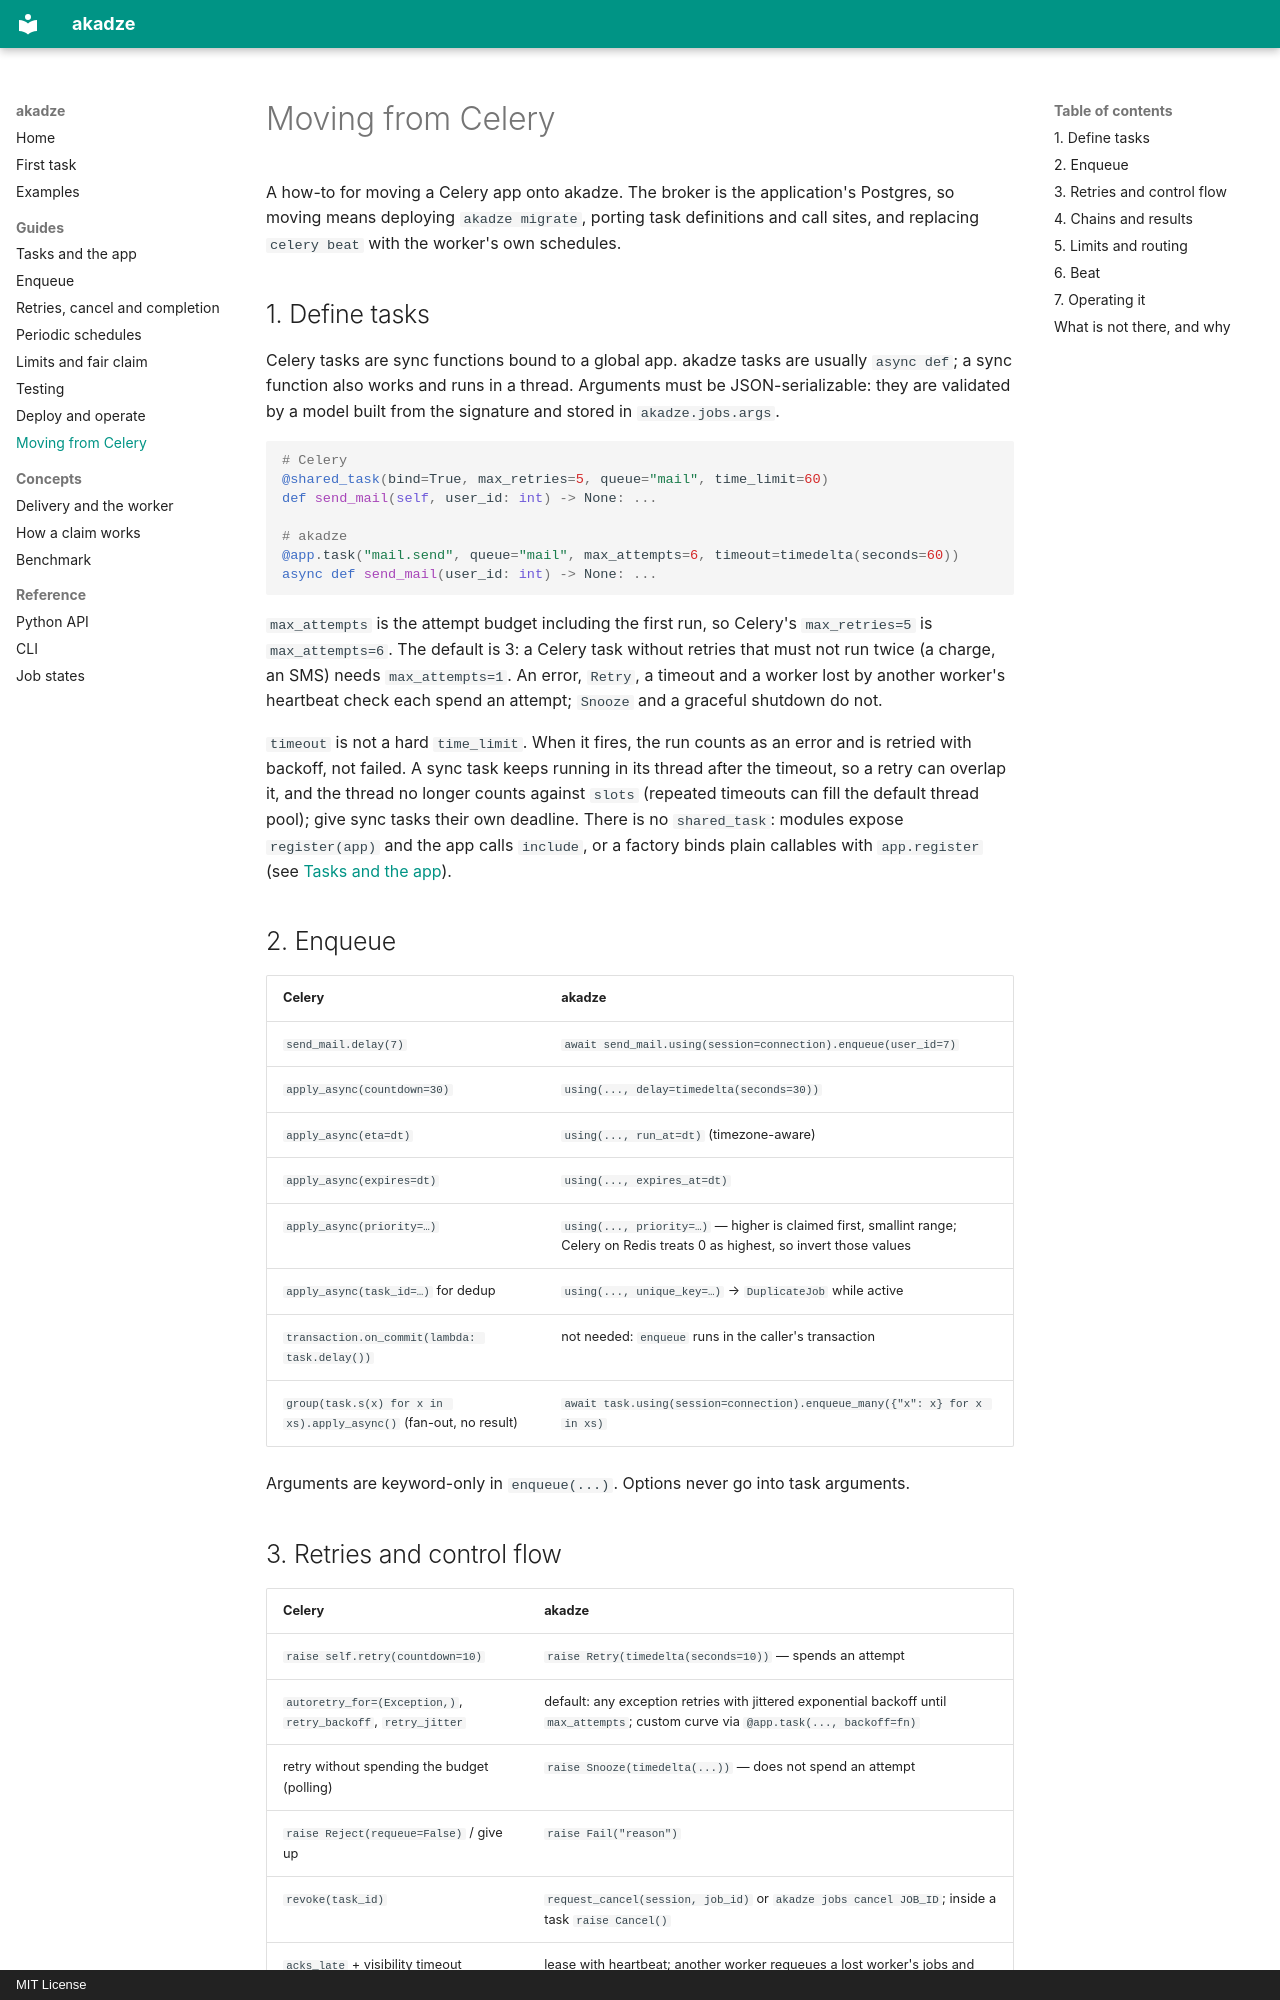

repository: g4st3r-d3v/akadze · page: guides/celery/index.html · generator: mkdocs · copyright: MIT License

# Moving from Celery

A how-to for moving a Celery app onto akadze. The broker is the application's Postgres, so moving means deploying `akadze migrate`, porting task definitions and call sites, and replacing `celery beat` with the worker's own schedules.

## 1. Define tasks

Celery tasks are sync functions bound to a global app. akadze tasks are usually `async def`; a sync function also works and runs in a thread. Arguments must be JSON-serializable: they are validated by a model built from the signature and stored in `akadze.jobs.args`.

```python
# Celery
@shared_task(bind=True, max_retries=5, queue="mail", time_limit=60)
def send_mail(self, user_id: int) -> None: ...

# akadze
@app.task("mail.send", queue="mail", max_attempts=6, timeout=timedelta(seconds=60))
async def send_mail(user_id: int) -> None: ...
```

`max_attempts` is the attempt budget including the first run, so Celery's `max_retries=5` is `max_attempts=6`. The default is 3: a Celery task without retries that must not run twice (a charge, an SMS) needs `max_attempts=1`. An error, `Retry`, a timeout and a worker lost by another worker's heartbeat check each spend an attempt; `Snooze` and a graceful shutdown do not.

`timeout` is not a hard `time_limit`. When it fires, the run counts as an error and is retried with backoff, not failed. A sync task keeps running in its thread after the timeout, so a retry can overlap it, and the thread no longer counts against `slots` (repeated timeouts can fill the default thread pool); give sync tasks their own deadline. There is no `shared_task`: modules expose `register(app)` and the app calls `include`, or a factory binds plain callables with `app.register` (see [Tasks and the app](tasks.md#bind-dependencies)).

## 2. Enqueue

| Celery | akadze |
|---|---|
| `send_mail.delay(7)` | `await send_mail.using(session=connection).enqueue(user_id=7)` |
| `apply_async(countdown=30)` | `using(..., delay=timedelta(seconds=30))` |
| `apply_async(eta=dt)` | `using(..., run_at=dt)` (timezone-aware) |
| `apply_async(expires=dt)` | `using(..., expires_at=dt)` |
| `apply_async(priority=…)` | `using(..., priority=…)` — higher is claimed first, smallint range; Celery on Redis treats 0 as highest, so invert those values |
| `apply_async(task_id=…)` for dedup | `using(..., unique_key=…)` → `DuplicateJob` while active |
| `transaction.on_commit(lambda: task.delay())` | not needed: `enqueue` runs in the caller's transaction |
| `group(task.s(x) for x in xs).apply_async()` (fan-out, no result) | `await task.using(session=connection).enqueue_many({"x": x} for x in xs)` |

Arguments are keyword-only in `enqueue(...)`. Options never go into task arguments.
